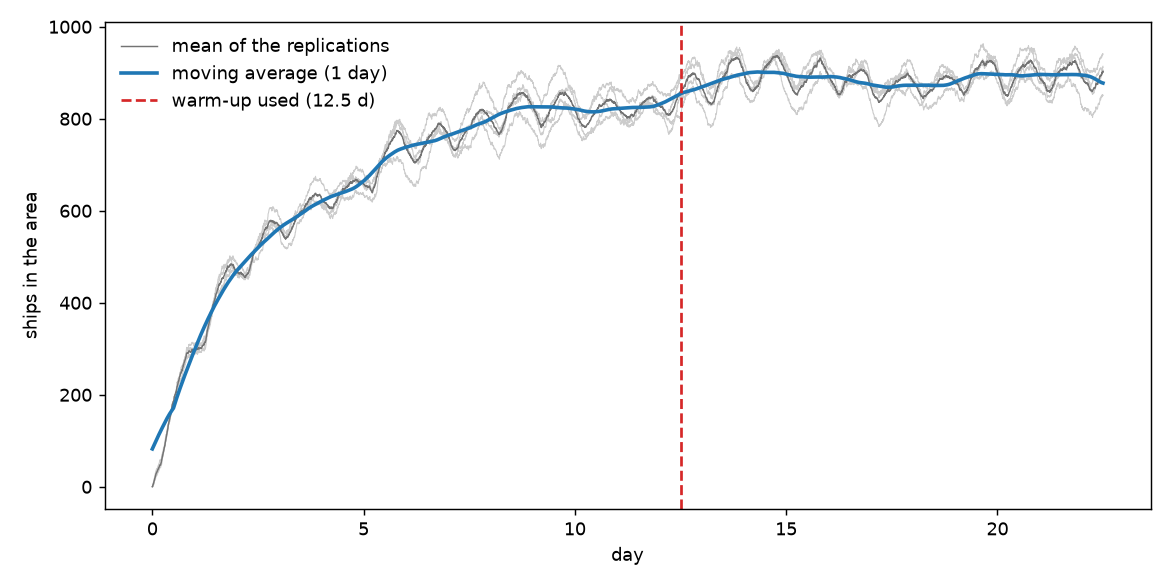

Values plotted in this chart, from the file beside it:
day, seed_2, seed_3, seed_4, seed_5, mean, moving_average
0.0, 1, 0, 0, 0, 0.25, 82.33
0.0035, 1, 0, 1, 0, 0.5, 83.04
0.0069, 2, 0, 1, 0, 0.75, 83.75
0.0104, 5, 2, 5, 0, 3.0, 84.46
0.0139, 6, 3, 6, 1, 4.0, 85.16
0.0174, 6, 4, 6, 1, 4.25, 85.89
0.0208, 8, 4, 6, 2, 5.0, 86.61
0.0243, 9, 4, 9, 3, 6.25, 87.33
0.0278, 10, 4, 10, 4, 7.0, 88.04
0.0312, 11, 6, 12, 5, 8.5, 88.75
0.0347, 13, 6, 12, 6, 9.25, 89.47
0.0382, 16, 8, 12, 9, 11.25, 90.18
0.0417, 18, 9, 12, 10, 12.25, 90.88
0.0451, 18, 10, 14, 10, 13.0, 91.58
0.0486, 19, 11, 15, 12, 14.25, 92.28
0.0521, 21, 13, 16, 15, 16.25, 92.97
0.0556, 22, 14, 16, 19, 17.75, 93.66
0.059, 24, 14, 16, 20, 18.5, 94.35
0.0625, 25, 14, 16, 21, 19.0, 95.03
0.066, 27, 15, 17, 22, 20.25, 95.71
0.0694, 29, 16, 19, 24, 22.0, 96.41
0.0729, 30, 17, 19, 25, 22.75, 97.1
0.0764, 32, 17, 21, 27, 24.25, 97.79
0.0799, 33, 20, 22, 28, 25.75, 98.49
0.0833, 34, 22, 25, 28, 27.25, 99.19
0.0868, 35, 23, 26, 29, 28.25, 99.89
0.0903, 36, 23, 27, 30, 29.0, 100.6
0.0938, 37, 24, 27, 30, 29.5, 101.3
0.0972, 38, 24, 28, 30, 30.0, 102
0.1007, 39, 24, 28, 32, 30.75, 102.7
0.1042, 39, 25, 28, 33, 31.25, 103.3
0.1076, 40, 25, 29, 35, 32.25, 104
0.1111, 40, 25, 31, 34, 32.5, 104.7
0.1146, 40, 28, 31, 35, 33.5, 105.4
0.1181, 40, 28, 33, 35, 34.0, 106.1
0.1215, 41, 28, 35, 36, 35.0, 106.8
0.125, 43, 29, 37, 36, 36.25, 107.5
0.1285, 44, 30, 37, 36, 36.75, 108.2
0.1319, 45, 31, 38, 36, 37.5, 108.8
0.1354, 45, 31, 39, 38, 38.25, 109.5
0.1389, 46, 32, 39, 38, 38.75, 110.2
0.1424, 46, 32, 39, 38, 38.75, 110.9
0.1458, 46, 34, 40, 38, 39.5, 111.5
0.1493, 49, 34, 40, 41, 41.0, 112.2
0.1528, 49, 34, 42, 41, 41.5, 112.9
0.1562, 48, 36, 42, 41, 41.75, 113.6
0.1597, 50, 37, 43, 41, 42.75, 114.3
0.1632, 53, 37, 42, 42, 43.5, 115
0.1667, 55, 38, 45, 42, 45.0, 115.6
0.1701, 56, 41, 45, 44, 46.5, 116.3
0.1736, 57, 41, 45, 44, 46.75, 117
0.1771, 57, 41, 45, 45, 47.0, 117.6
0.1806, 58, 41, 45, 45, 47.25, 118.3
0.184, 59, 41, 45, 47, 48.0, 119
0.1875, 58, 41, 46, 46, 47.75, 119.6
0.191, 57, 42, 47, 46, 48.0, 120.3
0.1944, 56, 42, 48, 47, 48.25, 120.9
0.1979, 57, 42, 49, 47, 48.75, 121.6
0.2014, 58, 45, 50, 47, 50.0, 122.2
0.2049, 59, 47, 52, 48, 51.5, 122.9
... 6,420 more rows
